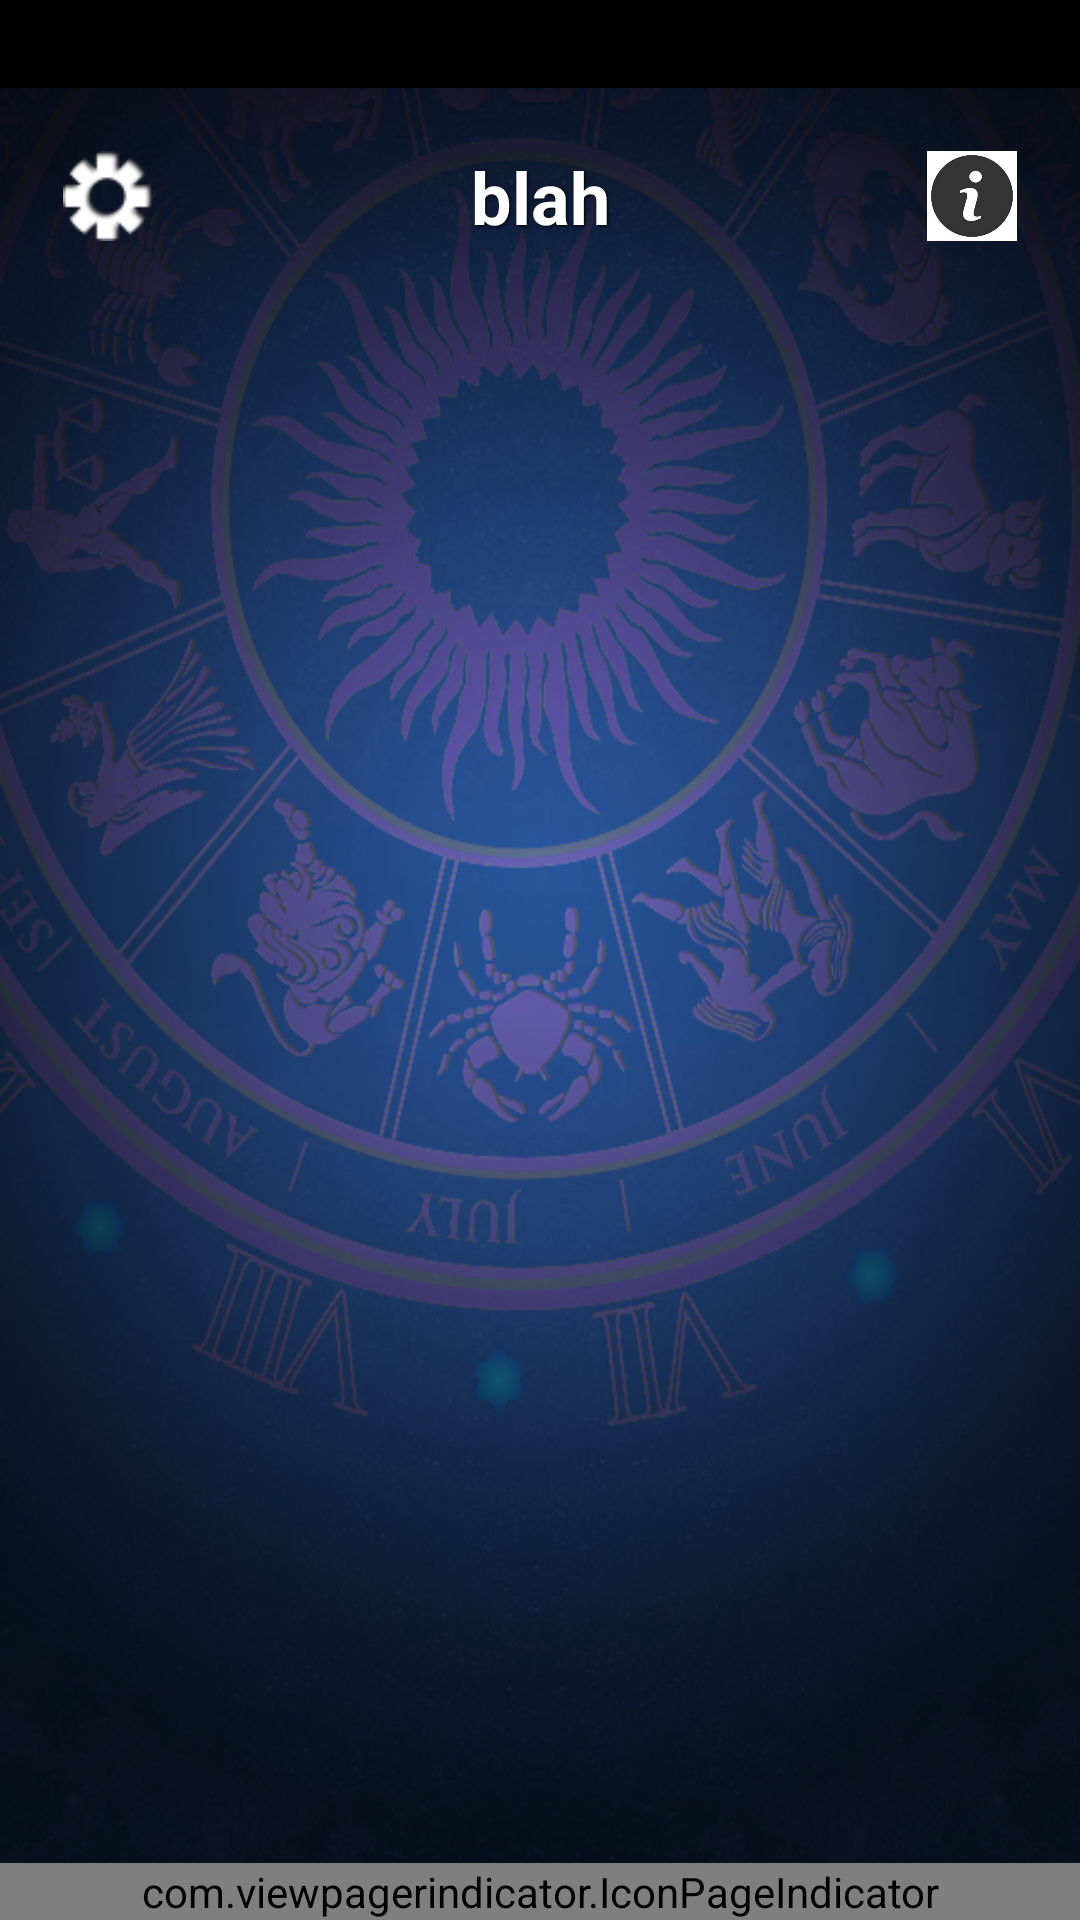

Reconstruct the res/layout file that produces this screen, plus the resources it refers to.
<!-- AndroidManifest.xml: application theme AppTheme -->
<!-- res/layout/main_layout.xml -->
<?xml version="1.0" encoding="utf-8"?>

<LinearLayout xmlns:android="http://schemas.android.com/apk/res/android"
xmlns:tools="http://schemas.android.com/tools"
    android:layout_width="match_parent"
    android:layout_height="match_parent"
    android:orientation="vertical" 
  android:background="@drawable/backlogin"
   >
 <TextView 
        android:id="@+id/sqlUserID"
        android:layout_width="match_parent"
        android:layout_height="wrap_content"
  		android:textColor="@color/white"
        android:textSize="22sp"
        android:background="@android:color/black"/>
 <LinearLayout 
    android:layout_width="match_parent"
    android:layout_height="wrap_content"
    android:orientation="horizontal"
    android:weightSum="5"
    android:gravity="center"
    android:layout_marginTop="20dp"
    >

        <ImageView 
            android:id="@+id/settingsBtn"
            android:layout_width="0dp"
            android:layout_height="30dp"
            android:layout_weight="1"
            android:src="@drawable/settingsnew"/>
        
        <TextView 
            android:id="@+id/fragHeading"
            android:layout_width="0dp"
            android:layout_height="wrap_content"
            android:layout_weight="3"
            style="@style/headingText"
            android:gravity="center"
            android:text="blah"
           />
        
         <ImageView 
            android:layout_width="0dp"
            android:layout_height="30dp"
            android:layout_weight="1"
            android:src="@drawable/info"/>
              
    </LinearLayout>
  
    <android.support.v4.view.ViewPager
        android:id="@+id/pager"
        android:layout_width="match_parent"
        android:layout_height="0dp"
        android:layout_weight="1"
        android:layout_marginTop="15dp"
        android:layout_marginBottom="15dp"
      />
  
      <com.viewpagerindicator.IconPageIndicator 
        android:id="@+id/indicator" 
        android:layout_height="wrap_content"
        android:layout_width="match_parent"
        android:background="#FF000000"

        />
    
</LinearLayout>
<!-- resources referenced by this layout -->
<resources>
  <color name="white">#FFFFFF</color>
  <!-- drawable backlogin: png bitmap (drawable-hdpi, 688679 bytes) -->
  <!-- drawable info: jpg bitmap (drawable-hdpi, 3774 bytes) -->
  <!-- drawable settingsnew: png bitmap (drawable-hdpi, 3380 bytes) -->
  <style name="headingText">
          <item name="android:layout_width">wrap_content</item>
          <item name="android:layout_height">wrap_content</item>
          <item name="android:textColor">@color/white</item>
         
          <item name="android:shadowColor">@color/black</item>
          <item name="android:shadowDx">1</item>
          <item name="android:shadowDy">1</item>
          <item name="android:shadowRadius">2</item>
          <item name="android:textSize">24sp</item>  
          <item name="android:textStyle">bold</item>        
      </style>
  <style name="AppTheme" parent="AppBaseTheme">
          
      </style>
  <color name="black">#000000</color>
  <style name="AppBaseTheme" parent="android:Theme.Light">
          
      </style>
</resources>
